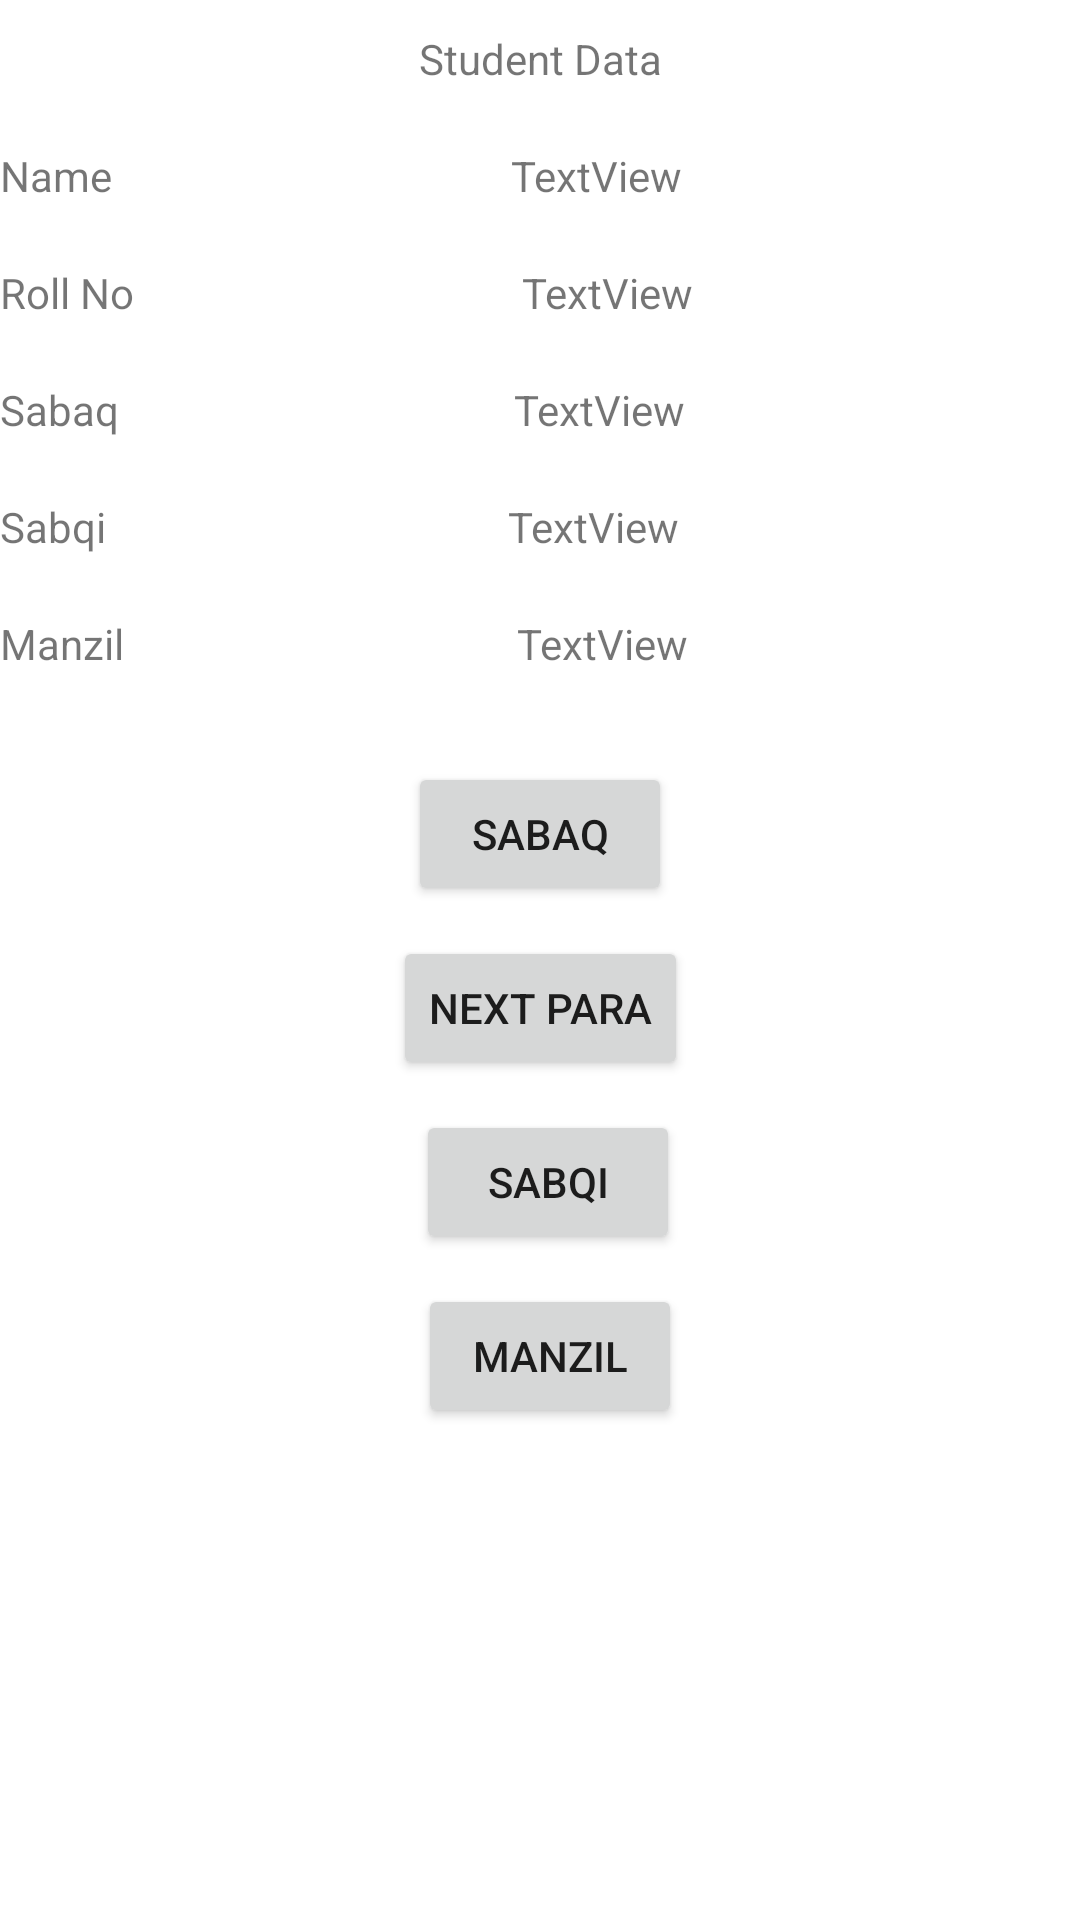

Here is an Android app screen rendered from its layout file. Give the layout XML and the strings, colors and styles it references.
<!-- AndroidManifest.xml: application theme Theme.Saqbaq -->
<!-- res/layout/activity_main3.xml -->
<?xml version="1.0" encoding="utf-8"?>
<androidx.constraintlayout.widget.ConstraintLayout xmlns:android="http://schemas.android.com/apk/res/android"
    xmlns:app="http://schemas.android.com/apk/res-auto"
    xmlns:tools="http://schemas.android.com/tools"
    android:layout_width="match_parent"
    android:layout_height="match_parent"
    tools:context=".MainActivity3">

    <TextView
        android:id="@+id/stdNameShow"
        android:layout_width="wrap_content"
        android:layout_height="wrap_content"
        android:layout_marginTop="10dp"
        android:text="Student Data"
        app:layout_constraintEnd_toEndOf="parent"
        app:layout_constraintStart_toStartOf="parent"
        app:layout_constraintTop_toTopOf="parent" />

    <TextView
        android:id="@+id/textView4"
        android:layout_width="wrap_content"
        android:layout_height="wrap_content"
        android:layout_marginTop="20dp"
        android:text="Name"
        app:layout_constraintStart_toStartOf="parent"
        app:layout_constraintTop_toBottomOf="@+id/stdNameShow" />

    <TextView
        android:id="@+id/nameTextView"
        android:layout_width="wrap_content"
        android:layout_height="wrap_content"
        android:text="TextView"
        app:layout_constraintEnd_toEndOf="parent"
        app:layout_constraintStart_toEndOf="@+id/textView4"
        app:layout_constraintTop_toTopOf="@+id/textView4" />

    <TextView
        android:id="@+id/textView6"
        android:layout_width="wrap_content"
        android:layout_height="wrap_content"
        android:layout_marginTop="20dp"
        android:text="Roll No"
        app:layout_constraintStart_toStartOf="parent"
        app:layout_constraintTop_toBottomOf="@+id/textView4" />

    <TextView
        android:id="@+id/rollNoTextView"
        android:layout_width="wrap_content"
        android:layout_height="wrap_content"
        android:text="TextView"
        app:layout_constraintEnd_toEndOf="parent"
        app:layout_constraintStart_toEndOf="@+id/textView6"
        app:layout_constraintTop_toTopOf="@+id/textView6" />

    <TextView
        android:id="@+id/textView9"
        android:layout_width="wrap_content"
        android:layout_height="wrap_content"
        android:layout_marginTop="20dp"
        android:text="Sabaq"
        app:layout_constraintStart_toStartOf="parent"
        app:layout_constraintTop_toBottomOf="@+id/textView6" />

    <TextView
        android:id="@+id/sabaqTextView"
        android:layout_width="wrap_content"
        android:layout_height="wrap_content"
        android:text="TextView"
        app:layout_constraintEnd_toEndOf="parent"
        app:layout_constraintStart_toEndOf="@+id/textView9"
        app:layout_constraintTop_toTopOf="@+id/textView9" />

    <TextView
        android:id="@+id/textView11"
        android:layout_width="wrap_content"
        android:layout_height="wrap_content"
        android:layout_marginTop="20dp"
        android:text="Sabqi"
        app:layout_constraintStart_toStartOf="parent"
        app:layout_constraintTop_toBottomOf="@+id/textView9" />

    <TextView
        android:id="@+id/sabqiTextView"
        android:layout_width="wrap_content"
        android:layout_height="wrap_content"
        android:text="TextView"
        app:layout_constraintEnd_toEndOf="parent"
        app:layout_constraintStart_toEndOf="@+id/textView11"
        app:layout_constraintTop_toTopOf="@+id/textView11" />

    <TextView
        android:id="@+id/textView13"
        android:layout_width="wrap_content"
        android:layout_height="wrap_content"
        android:layout_marginTop="20dp"
        android:text="Manzil"
        app:layout_constraintStart_toStartOf="parent"
        app:layout_constraintTop_toBottomOf="@+id/textView11" />

    <TextView
        android:id="@+id/manzilTextView"
        android:layout_width="wrap_content"
        android:layout_height="wrap_content"
        android:text="TextView"
        app:layout_constraintEnd_toEndOf="parent"
        app:layout_constraintStart_toEndOf="@+id/textView13"
        app:layout_constraintTop_toTopOf="@+id/textView13" />

    <Button
        android:id="@+id/sabaqBtn"
        android:layout_width="wrap_content"
        android:layout_height="wrap_content"
        android:layout_marginTop="30dp"
        android:text="Sabaq"
        app:layout_constraintEnd_toEndOf="parent"
        app:layout_constraintStart_toStartOf="parent"
        app:layout_constraintTop_toBottomOf="@+id/manzilTextView" />

    <Button
        android:id="@+id/sabqiBtn"
        android:layout_width="wrap_content"
        android:layout_height="wrap_content"
        android:layout_marginTop="10dp"
        android:text="Sabqi"
        app:layout_constraintEnd_toEndOf="parent"
        app:layout_constraintHorizontal_bias="0.51"
        app:layout_constraintStart_toStartOf="parent"
        app:layout_constraintTop_toBottomOf="@+id/nextParaBtn" />

    <Button
        android:id="@+id/manzilBtn"
        android:layout_width="wrap_content"
        android:layout_height="wrap_content"
        android:layout_marginTop="10dp"
        android:text="Manzil"
        app:layout_constraintEnd_toEndOf="parent"
        app:layout_constraintHorizontal_bias="0.512"
        app:layout_constraintStart_toStartOf="parent"
        app:layout_constraintTop_toBottomOf="@+id/sabqiBtn" />

    <Button
        android:id="@+id/nextParaBtn"
        android:layout_width="wrap_content"
        android:layout_height="wrap_content"
        android:layout_marginTop="10dp"
        android:text="Next Para"
        app:layout_constraintEnd_toEndOf="parent"
        app:layout_constraintStart_toStartOf="parent"
        app:layout_constraintTop_toBottomOf="@+id/sabaqBtn" />

</androidx.constraintlayout.widget.ConstraintLayout>
<!-- resources referenced by this layout -->
<resources>
  <style name="Theme.Saqbaq" parent="Theme.MaterialComponents.DayNight.DarkActionBar">
          
          <item name="colorPrimary">@color/purple_500</item>
          <item name="colorPrimaryVariant">@color/purple_700</item>
          <item name="colorOnPrimary">@color/white</item>
          
          <item name="colorSecondary">@color/teal_200</item>
          <item name="colorSecondaryVariant">@color/teal_700</item>
          <item name="colorOnSecondary">@color/black</item>
          
          <item name="android:statusBarColor">?attr/colorPrimaryVariant</item>
          
      </style>
  <!-- not gathered from this repository: default colours our renderer supplied (Android Studio template values) -->
  <color name="purple_500">#FF6200EE</color>
  <color name="purple_700">#FF3700B3</color>
  <color name="teal_200">#FF03DAC5</color>
  <color name="teal_700">#FF018786</color>
  <color name="black">#FF000000</color>
  <color name="white">#FFFFFFFF</color>
</resources>
